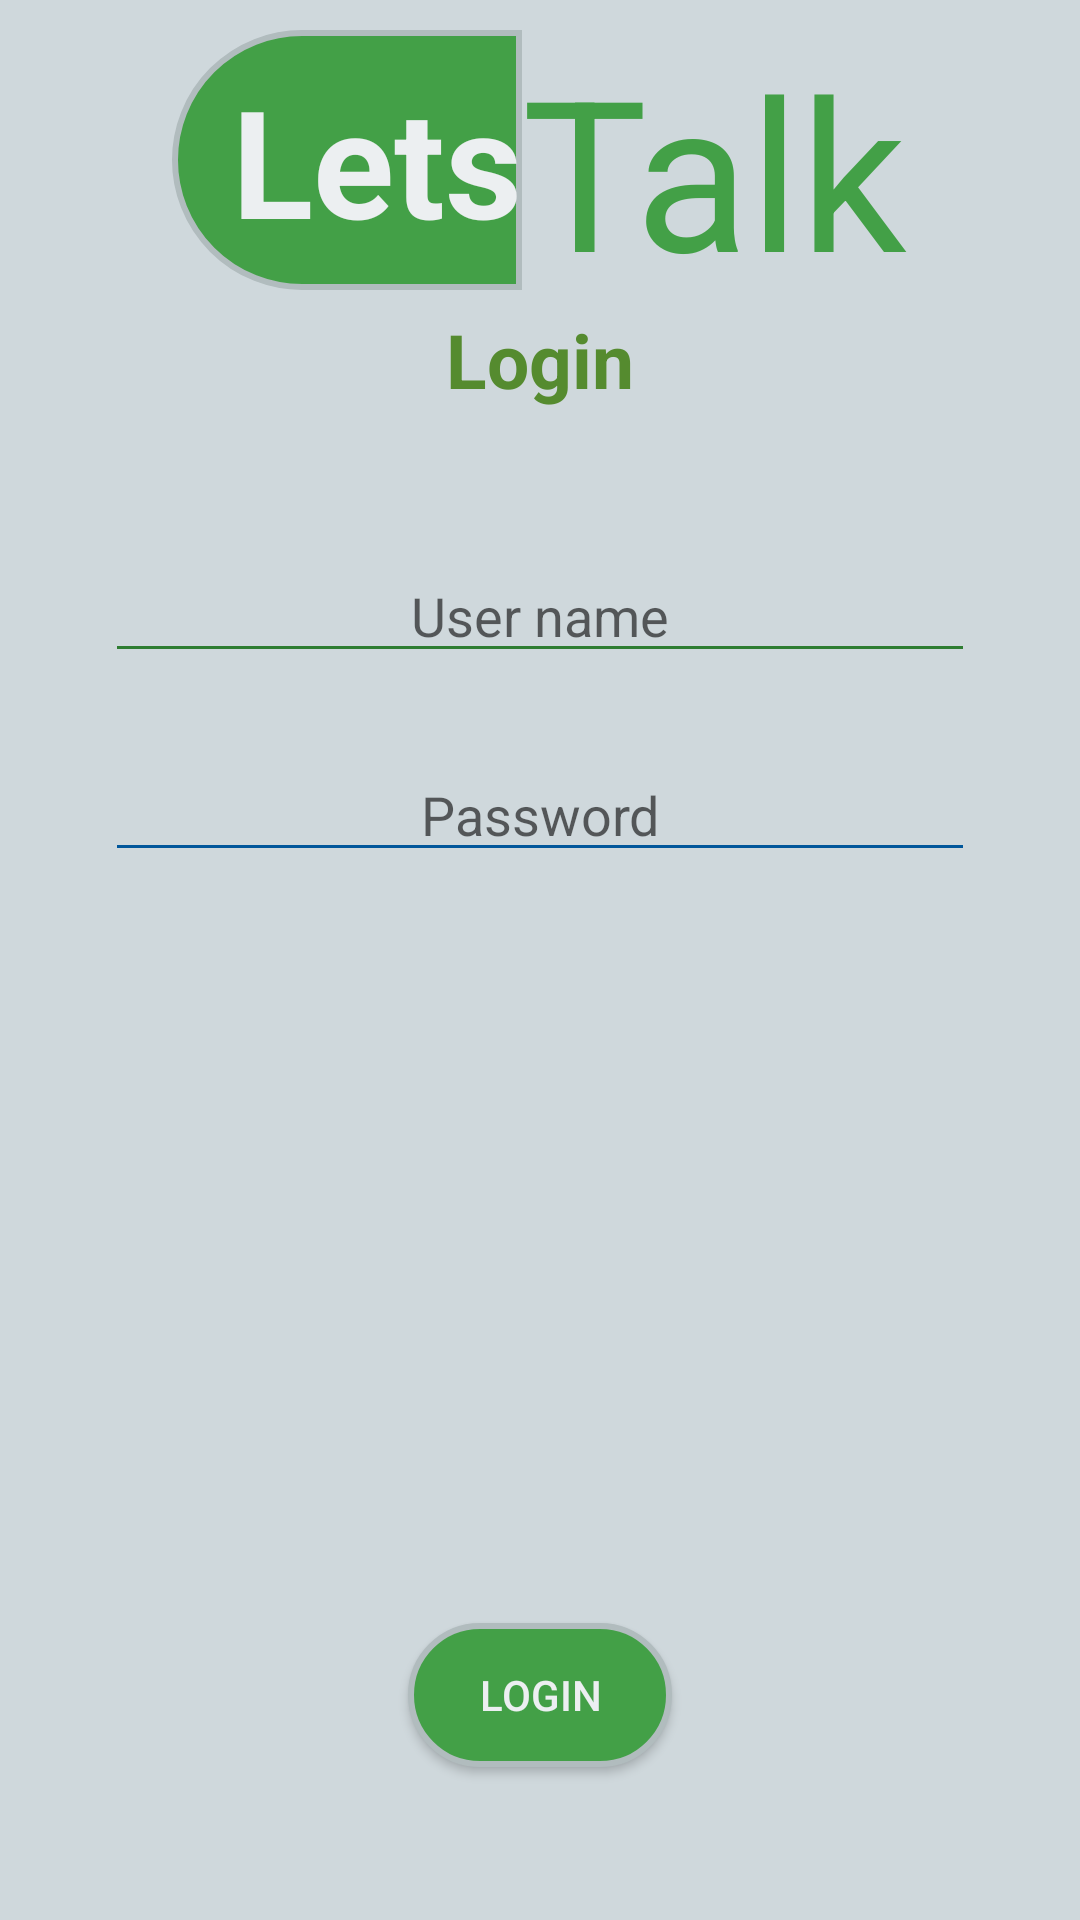

Android layout source for this screen:
<!-- AndroidManifest.xml: application theme AppTheme -->
<!-- res/layout/login_screen.xml -->
<?xml version="1.0" encoding="utf-8"?>
<RelativeLayout xmlns:android="http://schemas.android.com/apk/res/android"
    android:layout_width="match_parent"
    android:layout_height="match_parent"
    android:background="@color/contentBackground">

    <RelativeLayout
        android:id="@+id/login_screen_title_holder"
        android:layout_width="match_parent"
        android:layout_height="wrap_content"
        android:layout_marginTop="10dp"
        android:gravity="center">

        <TextView
            android:id="@+id/login_screen_title1"
            android:layout_width="wrap_content"
            android:layout_height="wrap_content"
            android:background="@drawable/layout_login_title1"
            android:paddingBottom="10dp"
            android:paddingLeft="20dp"
            android:paddingTop="10dp"
            android:text="@string/login_title1"
            android:textColor="@color/login_title1"
            android:textSize="50dp"
            android:textStyle="bold" />

        <TextView
            android:id="@+id/login_screen_title2"
            android:layout_width="wrap_content"
            android:layout_height="wrap_content"
            android:layout_toRightOf="@id/login_screen_title1"
            android:text="@string/login_title2"
            android:textColor="@color/login_title1b"
            android:textSize="70dp" />

    </RelativeLayout>

    <TextView
        android:id="@+id/register_screen_subject"
        android:layout_width="wrap_content"
        android:layout_height="wrap_content"
        android:layout_below="@id/login_screen_title_holder"
        android:layout_centerHorizontal="true"
        android:text="@string/login"
        android:textColor="@color/subject"
        android:textSize="25sp"
        android:textStyle="bold" />

    <EditText
        android:id="@+id/login_screen_username"
        style="@style/login_style"
        android:layout_width="match_parent"
        android:layout_height="wrap_content"
        android:layout_below="@id/login_screen_title_holder"
        android:layout_centerHorizontal="true"
        android:layout_marginTop="80dp"
        android:backgroundTint="@color/username"
        android:gravity="center"
        android:hint="@string/login_screen_user_hint"
        android:textColor="@color/username" />

    <EditText
        android:id="@+id/login_screen_password"
        style="@style/login_style"
        android:layout_width="match_parent"
        android:layout_height="wrap_content"
        android:layout_below="@id/login_screen_username"
        android:layout_centerHorizontal="true"
        android:backgroundTint="@color/loginPassword"
        android:gravity="center"
        android:hint="@string/login_screen_password_hint"
        android:textColor="@color/loginPassword" />

    <Button
        android:layout_width="wrap_content"
        android:layout_height="wrap_content"
        android:layout_alignParentBottom="true"
        android:layout_centerHorizontal="true"
        android:layout_marginBottom="51dp"
        android:background="@drawable/layout_login"
        android:text="@string/login_text"
        android:textColor="@color/loginButtonText" />
</RelativeLayout>
<!-- resources referenced by this layout -->
<resources>
  <color name="contentBackground">#CFD8DC</color>
  <color name="loginButtonText">#ECEFF1</color>
  <color name="loginPassword">#01579B</color>
  <color name="login_title1">#ECEFF1</color>
  <color name="login_title1b">#43A047</color>
  <color name="subject">#558B2F</color>
  <color name="username">#2E7D32</color>
  <!-- drawable layout_login (drawable) -->
  <?xml version="1.0" encoding="utf-8"?>
  <shape xmlns:android="http://schemas.android.com/apk/res/android">
      <solid android:color="#43A047" />
      <stroke
          android:width="2dp"
          android:color="#B1BCBE" />
      <corners android:radius="90dp" />
      <padding
          android:bottom="0dp"
          android:left="0dp"
          android:right="0dp"
          android:top="0dp" />
  </shape>
  <!-- drawable layout_login_title1 (drawable) -->
  <?xml version="1.0" encoding="utf-8"?>
  <shape xmlns:android="http://schemas.android.com/apk/res/android">
      <solid android:color="#43A047" />
      <stroke
          android:width="2dp"
          android:color="#B1BCBE" />
      <corners
          android:bottomLeftRadius="60dp"
          android:topLeftRadius="60dp" />
      <padding
          android:bottom="0dp"
          android:left="0dp"
          android:right="0dp"
          android:top="0dp" />
  </shape>
  <string name="login">Login</string>
  <string name="login_screen_password_hint">Password</string>
  <string name="login_screen_user_hint">User name</string>
  <string name="login_text">Login</string>
  <string name="login_title1">Lets</string>
  <string name="login_title2">Talk</string>
  <style name="login_style">
          <item name="android:layout_marginLeft">20dp</item>
          <item name="android:layout_marginRight">50dp</item>
          <item name="android:layout_marginTop">25dp</item>
      </style>
  <style name="AppTheme" parent="Theme.AppCompat.Light.DarkActionBar">
          
          <item name="colorPrimary">@color/colorPrimary</item>
          <item name="colorPrimaryDark">@color/colorPrimaryDark</item>
          <item name="colorAccent">@color/colorAccent</item>
      </style>
  <color name="colorPrimary">#A5D6A7</color>
  <color name="colorPrimaryDark">#A5D6A7</color>
  <color name="colorAccent">#FF4081</color>
</resources>
